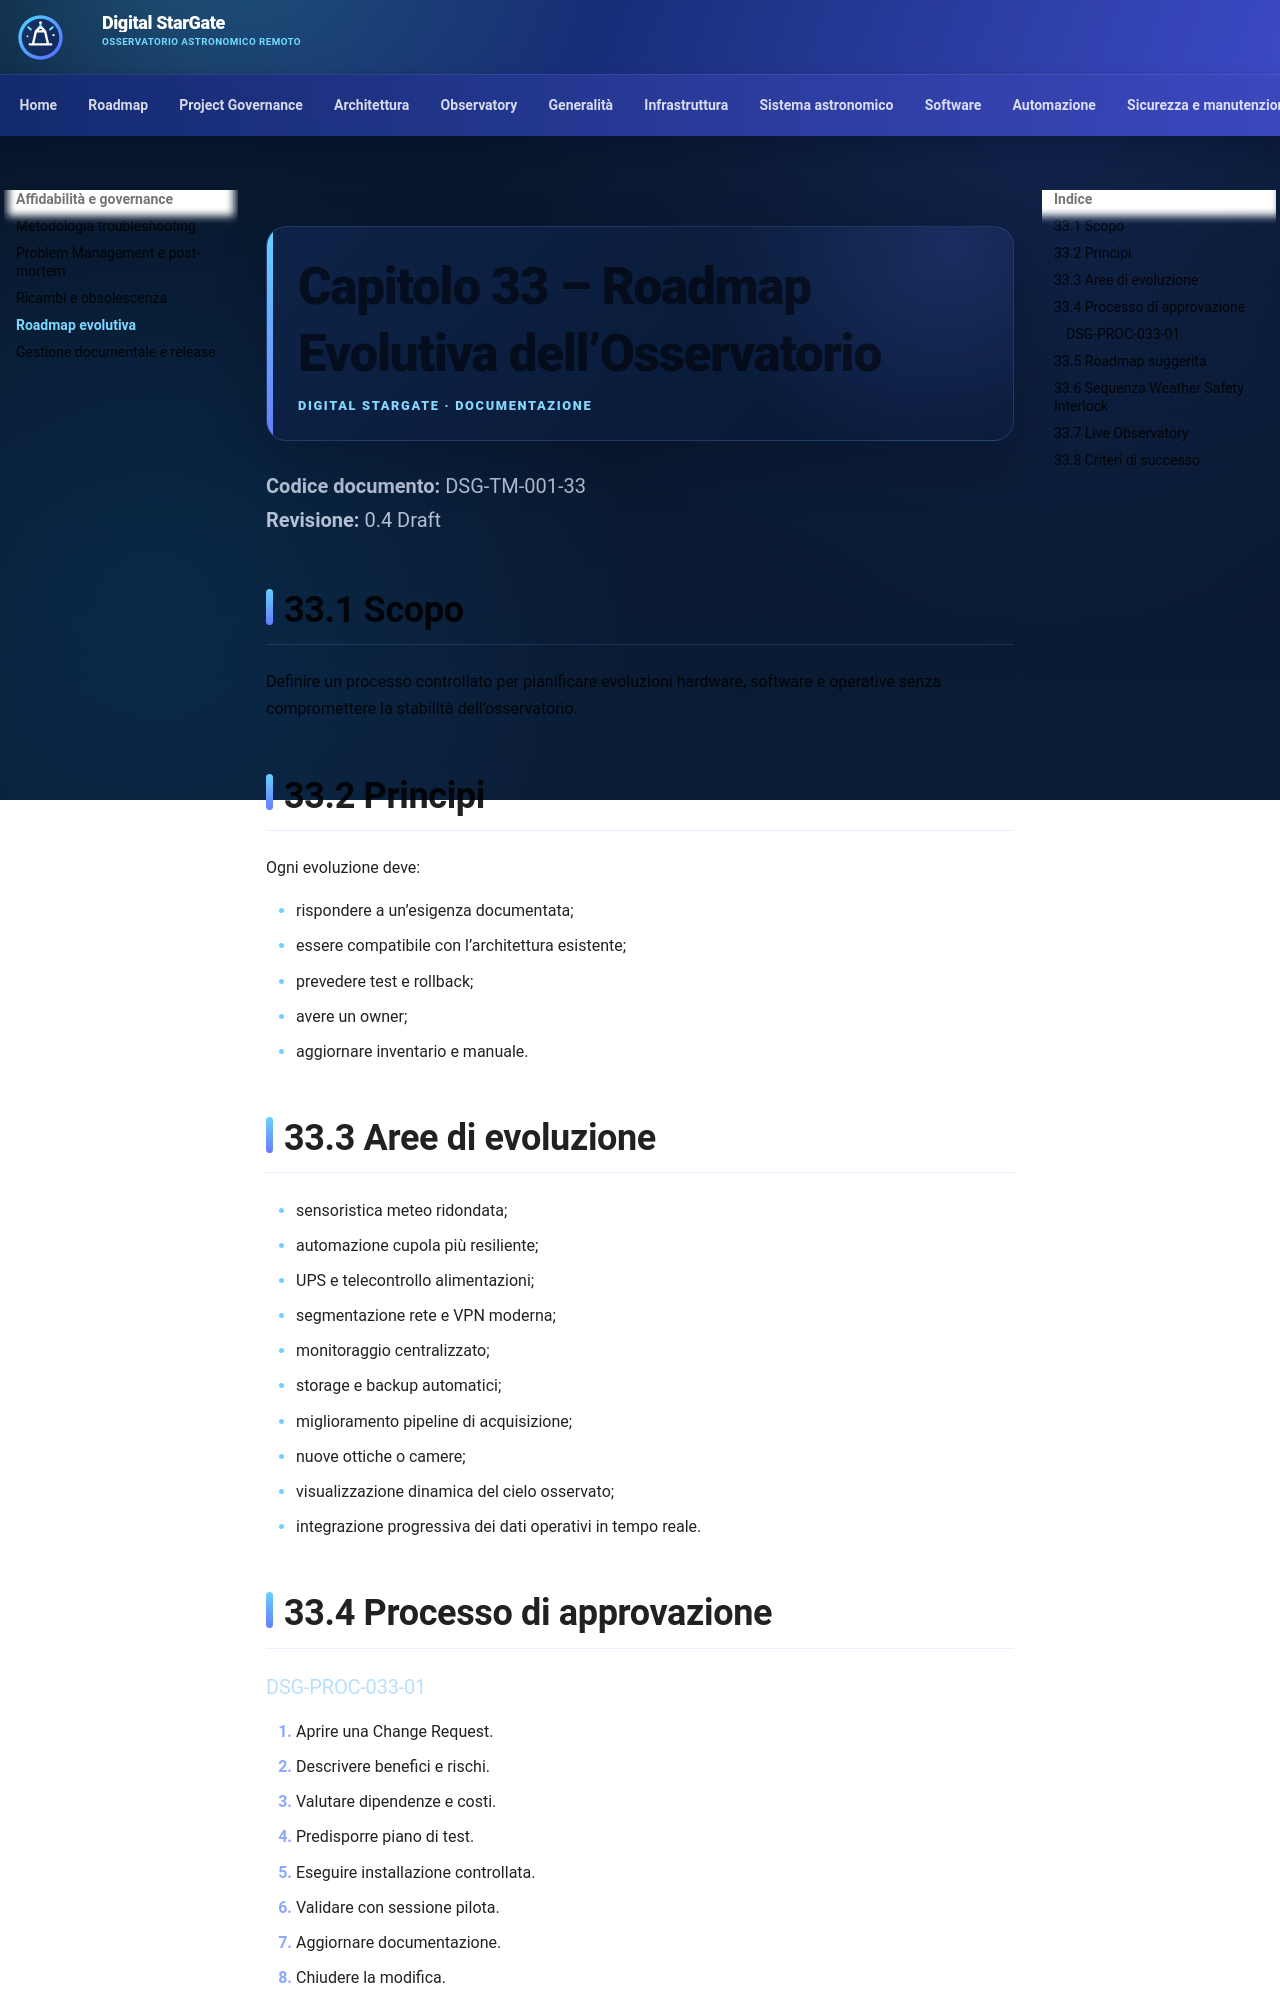

repository: maininimassimo-bit/digital-stargate-manual · page: chapters/33-roadmap-evolutiva/index.html · generator: mkdocs

# Capitolo 33 – Roadmap Evolutiva dell’Osservatorio

**Codice documento:** DSG-TM-001-33  
**Revisione:** 0.4 Draft

## 33.1 Scopo

Definire un processo controllato per pianificare evoluzioni hardware, software e operative senza compromettere la stabilità dell’osservatorio.

## 33.2 Principi

Ogni evoluzione deve:

- rispondere a un’esigenza documentata;
- essere compatibile con l’architettura esistente;
- prevedere test e rollback;
- avere un owner;
- aggiornare inventario e manuale.

## 33.3 Aree di evoluzione

- sensoristica meteo ridondata;
- automazione cupola più resiliente;
- UPS e telecontrollo alimentazioni;
- segmentazione rete e VPN moderna;
- monitoraggio centralizzato;
- storage e backup automatici;
- miglioramento pipeline di acquisizione;
- nuove ottiche o camere;
- visualizzazione dinamica del cielo osservato;
- integrazione progressiva dei dati operativi in tempo reale.

## 33.4 Processo di approvazione

### DSG-PROC-033-01

1. Aprire una Change Request.
2. Descrivere benefici e rischi.
3. Valutare dipendenze e costi.
4. Predisporre piano di test.
5. Eseguire installazione controllata.
6. Validare con sessione pilota.
7. Aggiornare documentazione.
8. Chiudere la modifica.
